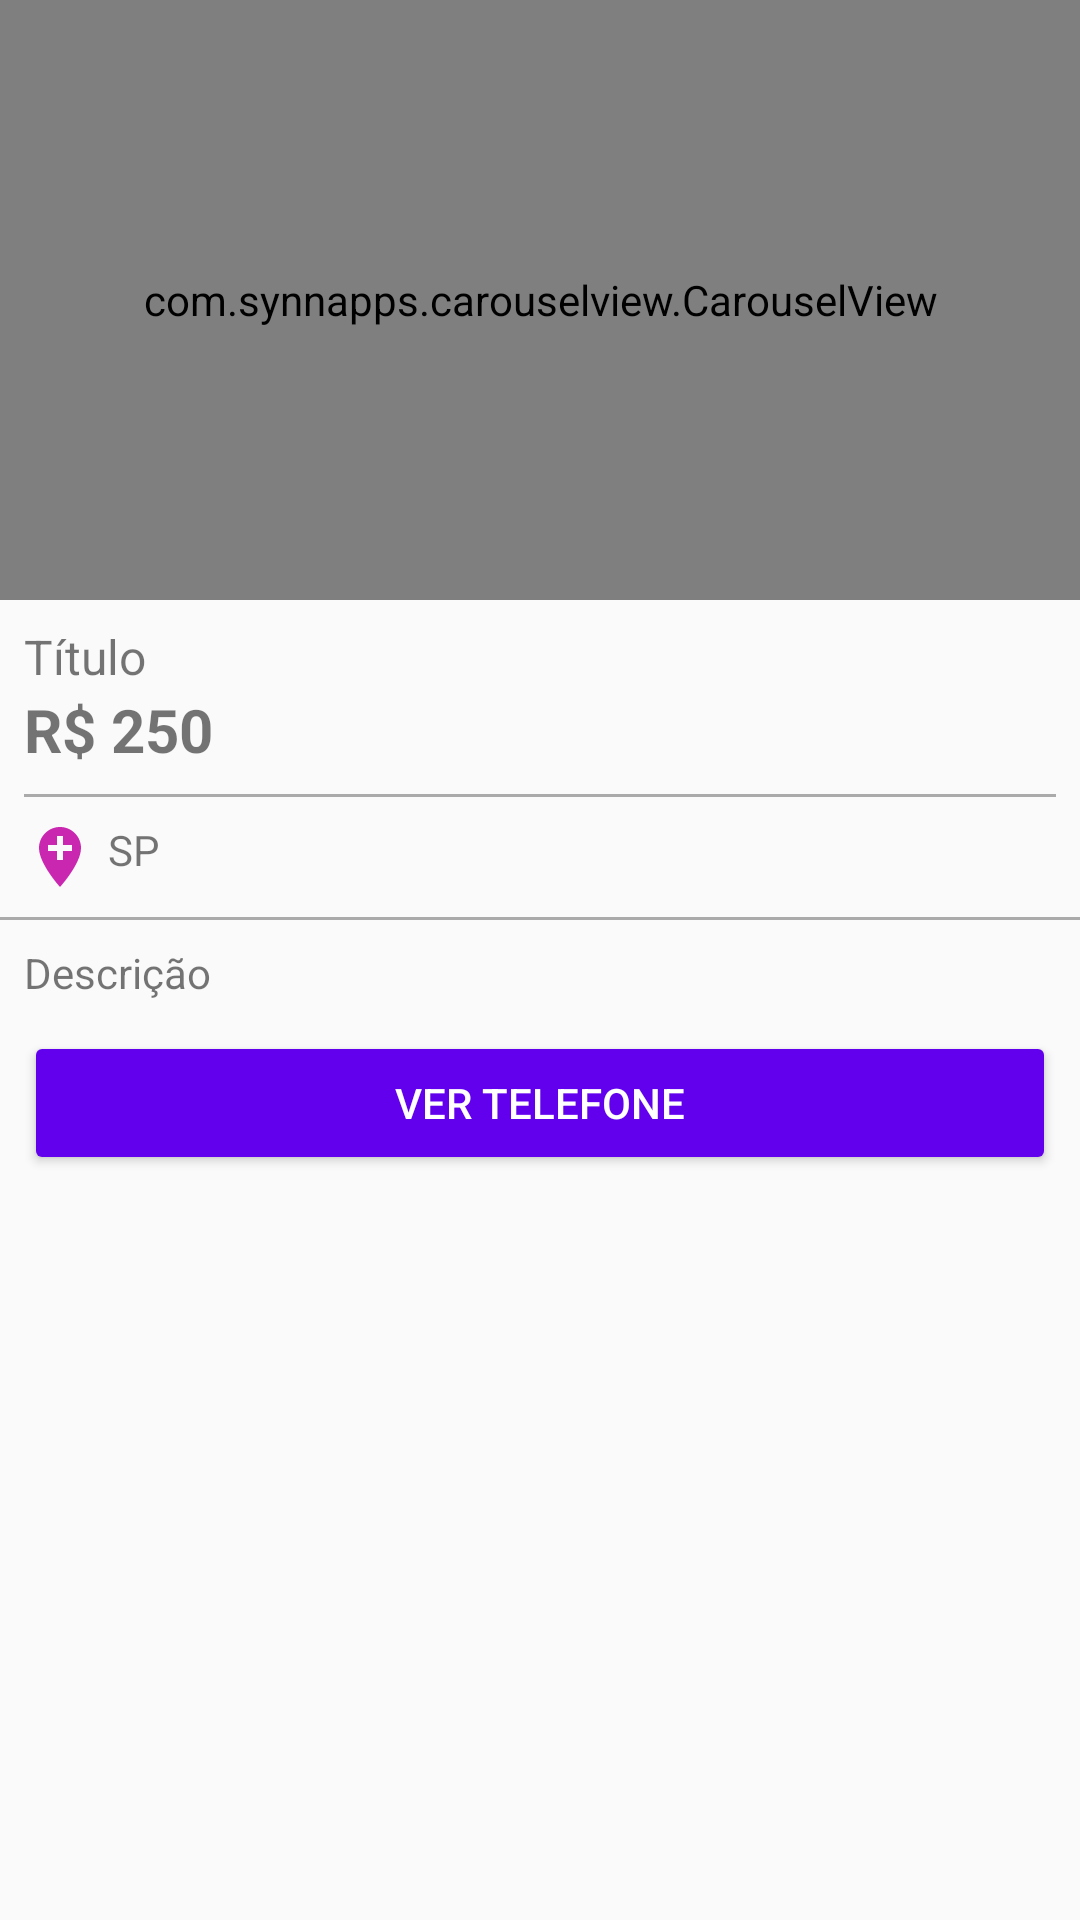

Write the Android layout XML for this screen, with the resource values it uses.
<!-- AndroidManifest.xml: application theme AppTheme -->
<!-- res/layout/activity_detalhes_produto.xml -->
<?xml version="1.0" encoding="utf-8"?>
<LinearLayout xmlns:android="http://schemas.android.com/apk/res/android"
    xmlns:app="http://schemas.android.com/apk/res-auto"
    xmlns:tools="http://schemas.android.com/tools"
    android:layout_width="match_parent"
    android:layout_height="match_parent"
    android:orientation="vertical"
    tools:context=".activity.DetalhesProdutoActivity">

    <com.synnapps.carouselview.CarouselView
        android:id="@+id/carouselView"
        android:layout_width="match_parent"
        android:layout_height="200dp"
        app:fillColor="#FFFFFFFF"
        app:pageColor="#00000000"
        app:radius="6dp"
        app:slideInterval="3000"
        app:strokeColor="#FF777777"
        app:strokeWidth="1dp" />

    <TextView
        android:id="@+id/textTituloDetalhe"
        android:layout_width="match_parent"
        android:layout_height="wrap_content"
        android:layout_marginLeft="8dp"
        android:layout_marginTop="8dp"
        android:layout_marginRight="8dp"
        android:text="Título"
        android:textSize="16dp" />

    <TextView
        android:id="@+id/textPrecoDetalhe"
        android:layout_width="match_parent"
        android:layout_height="wrap_content"
        android:layout_marginLeft="8dp"
        android:layout_marginRight="8dp"
        android:paddingBottom="8dp"
        android:text="R$ 250"
        android:textSize="20sp"
        android:textStyle="bold" />

    <View
        android:layout_width="match_parent"
        android:layout_height="1dp"
        android:layout_marginLeft="8dp"
        android:layout_marginRight="8dp"
        android:background="@android:color/darker_gray" />

    <TextView
        android:id="@+id/textEstadoDetalhe"
        android:layout_width="match_parent"
        android:layout_height="wrap_content"
        android:drawableLeft="@drawable/ic_local_roxo_24dp"
        android:drawablePadding="4dp"
        android:padding="8dp"
        android:text="SP" />

    <View
        android:layout_width="match_parent"
        android:layout_height="1dp"
        android:background="@android:color/darker_gray" />

    <TextView
        android:id="@+id/textDescricaoDetalhe"
        android:layout_width="match_parent"
        android:layout_height="wrap_content"
        android:layout_marginLeft="8dp"
        android:layout_marginRight="8dp"
        android:paddingTop="8dp"
        android:paddingBottom="10dp"
        android:text="Descrição" />

    <Button
        android:id="@+id/button2"
        android:layout_width="match_parent"
        android:layout_height="wrap_content"
        android:layout_marginLeft="8dp"
        android:layout_marginRight="8dp"
        android:onClick="visualizarTelefone"
        android:text="Ver telefone"
        android:textColor="@android:color/white"
        android:theme="@style/botaoPadrao" />

</LinearLayout>
<!-- resources referenced by this layout -->
<resources>
  <!-- drawable ic_local_roxo_24dp (drawable) -->
  <vector xmlns:android="http://schemas.android.com/apk/res/android"
          android:width="24dp"
          android:height="24dp"
          android:viewportWidth="24.0"
          android:viewportHeight="24.0">
      <path
          android:fillColor="#C927B0"
          android:pathData="M12,2C8.14,2 5,5.14 5,9c0,5.25 7,13 7,13s7,-7.75 7,-13c0,-3.86 -3.14,-7 -7,-7zM16,10h-3v3h-2v-3L8,10L8,8h3L11,5h2v3h3v2z"/>
  </vector>
  <style name="botaoPadrao" parent="Theme.AppCompat.Light">
  
          <item name="colorControlHighlight">#d500f9</item>
          <item name="colorButtonNormal">@color/colorPrimary</item>
  
      </style>
  <style name="AppTheme" parent="Theme.AppCompat.Light.DarkActionBar">
          
          <item name="colorPrimary">#9C27B0</item>
          <item name="colorPrimaryDark">#7B1FA2</item>
          <item name="colorAccent">#FF5722</item>
      </style>
  <!-- not gathered from this repository: default colours our renderer supplied (Android Studio template values) -->
  <color name="colorPrimary">#FF6200EE</color>
</resources>
